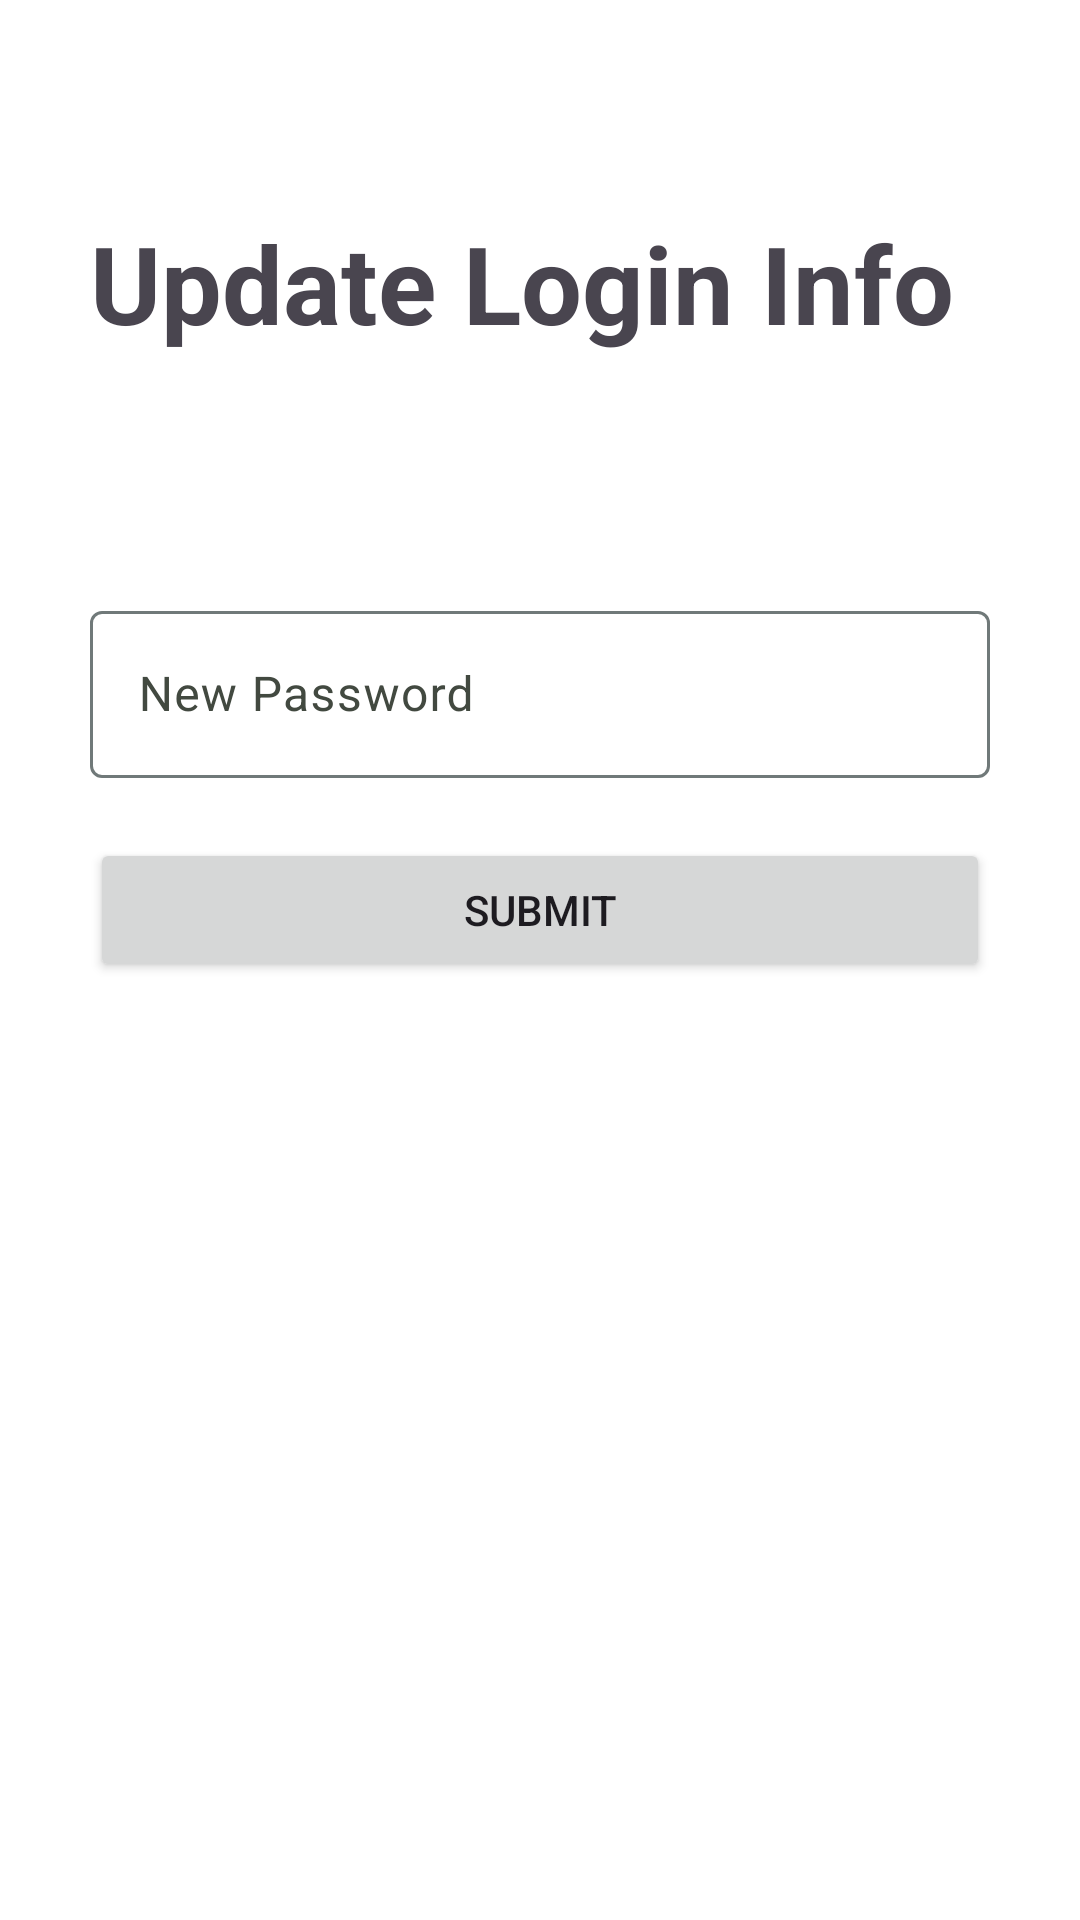

Layout XML and referenced resources for this Android screen:
<!-- AndroidManifest.xml: application theme Theme.Wrapped -->
<!-- res/layout/fragment_update_login.xml -->
<?xml version="1.0" encoding="utf-8"?>
<LinearLayout xmlns:android="http://schemas.android.com/apk/res/android"
    xmlns:app="http://schemas.android.com/apk/res-auto"
    xmlns:tools="http://schemas.android.com/tools"
    android:layout_width="match_parent"
    android:layout_height="match_parent"
    android:orientation="vertical"
    android:padding="30dp"
    tools:context=".Login">

    <TextView
        android:layout_width="match_parent"
        android:layout_height="wrap_content"
        android:text="@string/updateLoginText"
        android:textAppearance="?attr/textAppearanceDisplaySmall"
        android:textStyle="bold"
        android:layout_marginBottom="80dp"
        android:layout_marginTop="40dp"/>

    <com.google.android.material.textfield.TextInputLayout
        android:layout_width="match_parent"
        android:layout_height="wrap_content"
        android:layout_marginBottom="20dp">

        <com.google.android.material.textfield.TextInputEditText
            android:id="@+id/password"
            android:layout_width="match_parent"
            android:layout_height="wrap_content"
            android:inputType="textPassword"
            android:hint="@string/newPassword"
            />
    </com.google.android.material.textfield.TextInputLayout>

    <ProgressBar
        android:id="@+id/progressBar"
        android:visibility="gone"
        android:layout_width="wrap_content"
        android:layout_height="wrap_content" />

    <Button
        android:id="@+id/btn_login"
        android:text="@string/submit"
        android:layout_width="match_parent"
        android:layout_height="wrap_content"
        android:layout_marginBottom="40dp"/>
</LinearLayout>
<!-- resources referenced by this layout -->
<resources>
  <string name="newPassword">New Password</string>
  <string name="submit">Submit</string>
  <string name="updateLoginText">Update Login Info</string>
  <style name="Theme.Wrapped" parent="AppTheme">
          
          <item name="android:navigationBarColor">@android:color/transparent</item>
          <item name="android:statusBarColor">@android:color/transparent</item>
          <item name="android:windowLightStatusBar">?attr/isLightTheme</item>
  
      </style>
  <color name="md_theme_light_primary">#3FAC65</color>
  <color name="md_theme_light_onPrimary">#FFFFFF</color>
  <color name="md_theme_light_primaryContainer">#68E895</color>
  <color name="md_theme_light_onPrimaryContainer">#292F36</color>
  <color name="md_theme_light_secondary">#A9D8B9</color>
  <color name="md_theme_light_onSecondary">#FFFFFF</color>
  <color name="md_theme_light_secondaryContainer">#D7F6E3</color>
  <color name="md_theme_light_onSecondaryContainer">#292F36</color>
  <color name="md_theme_light_tertiary">#006874</color>
  <color name="md_theme_light_onTertiary">#FFFFFF</color>
  <color name="md_theme_light_tertiaryContainer">#96E1ED</color>
  <color name="md_theme_light_onTertiaryContainer">#292F36</color>
  <color name="md_theme_light_error">#BA1A1A</color>
  <color name="md_theme_light_errorContainer">#FFDAD6</color>
  <color name="md_theme_light_onError">#FFFFFF</color>
  <color name="md_theme_light_onErrorContainer">#410002</color>
  <color name="md_theme_light_background">#FFFFFF</color>
  <color name="md_theme_light_onBackground">#292F36</color>
  <color name="md_theme_light_surface">#FFFFFF</color>
  <color name="md_theme_light_onSurface">#292F36</color>
  <color name="md_theme_light_surfaceVariant">#ABDFBD</color>
  <color name="md_theme_light_onSurfaceVariant">#424940</color>
  <color name="md_theme_light_outline">#707979</color>
  <color name="md_theme_light_inverseOnSurface">#D6F6FF</color>
  <color name="md_theme_light_inverseSurface">#00363F</color>
  <color name="md_theme_light_inversePrimary">#53E076</color>
  <color name="md_theme_light_disabled">#dddddd</color>
</resources>
